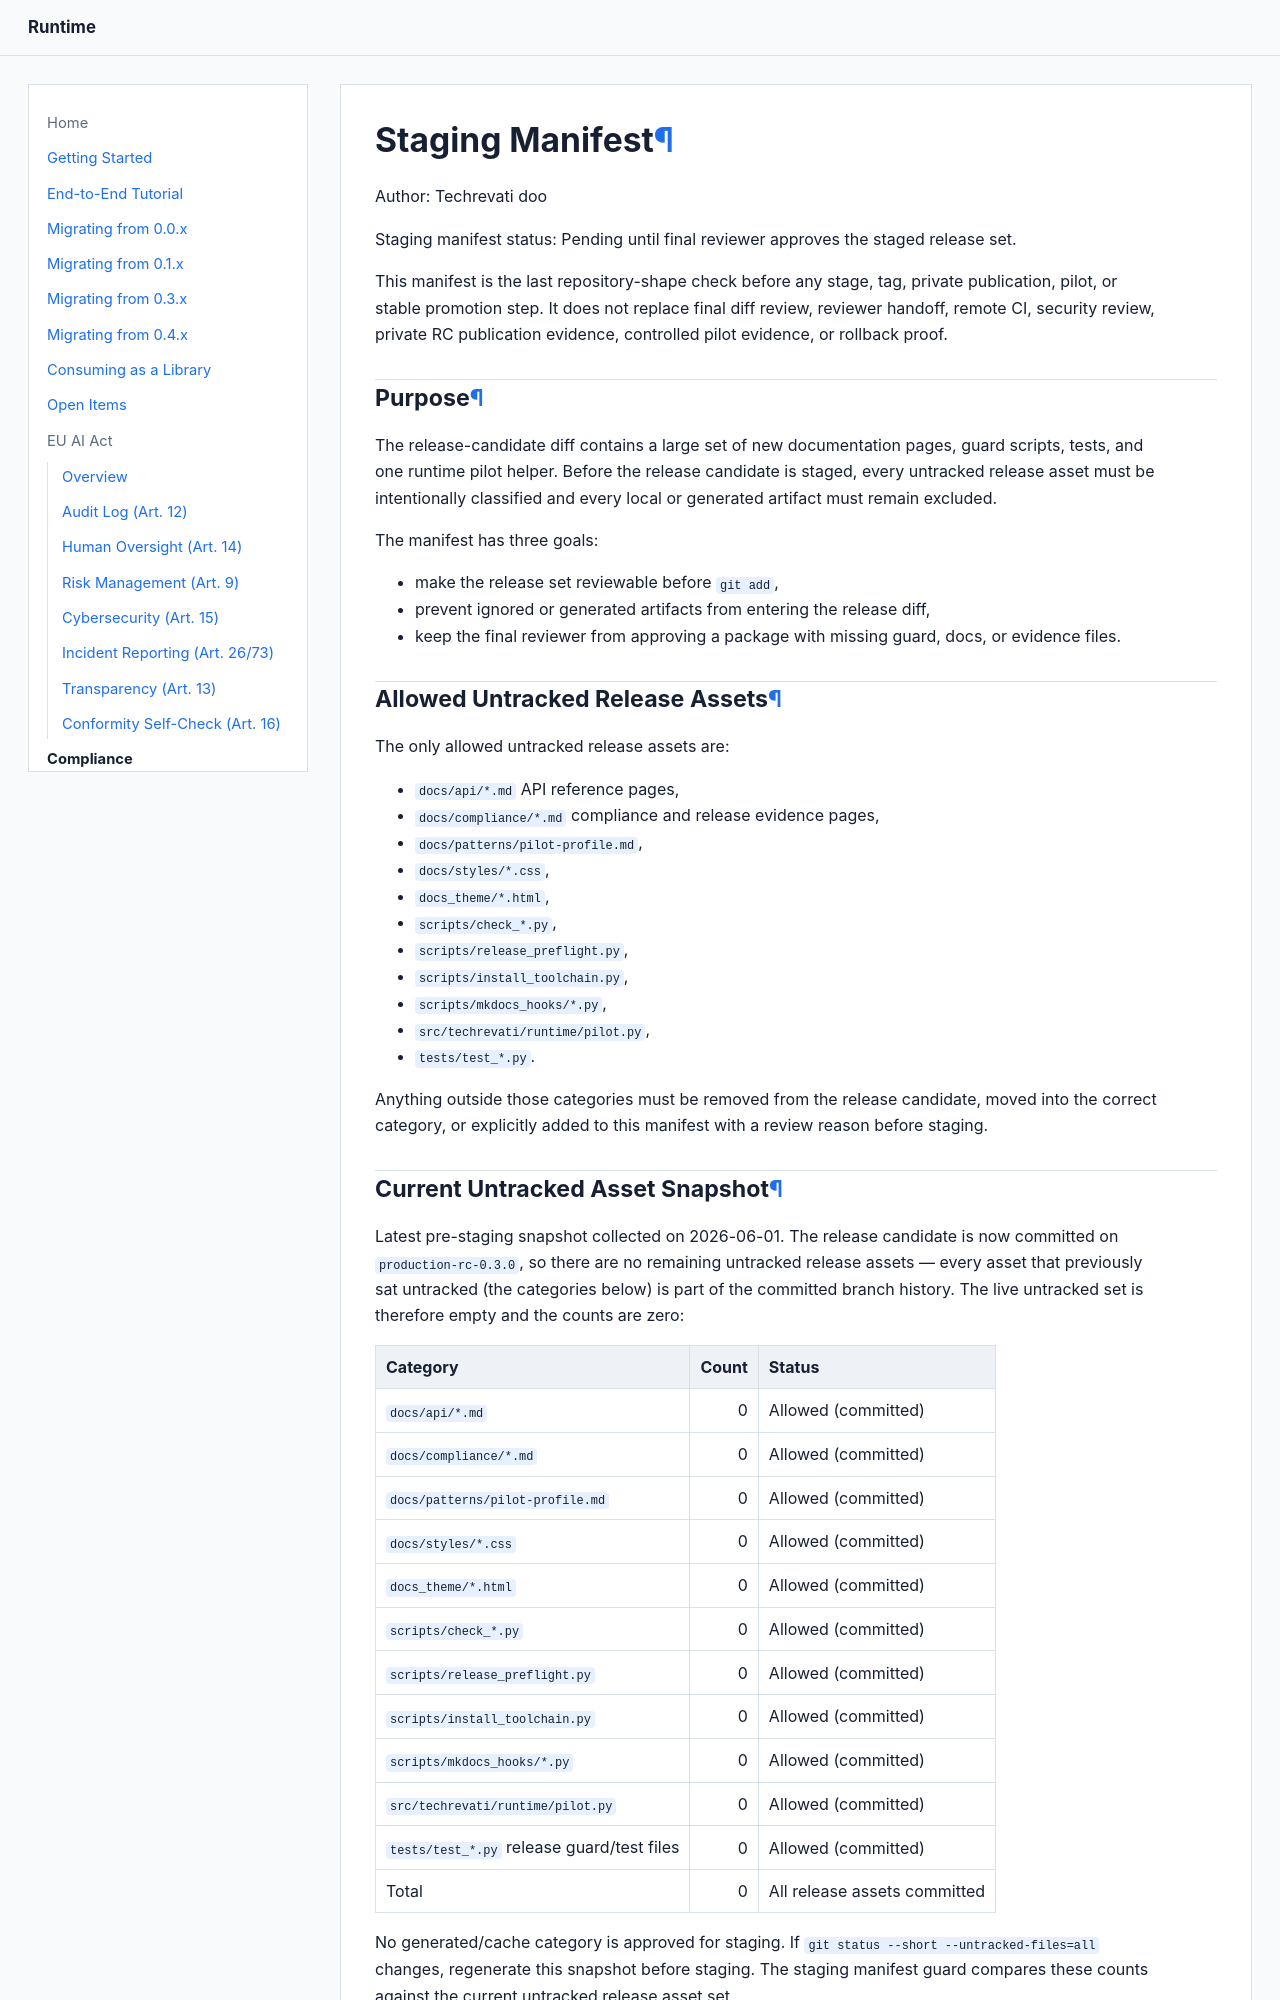

repository: Techrevati/runtime · page: compliance/staging-manifest/index.html · generator: mkdocs

# Staging Manifest

Author: Techrevati doo

Staging manifest status: Pending until final reviewer approves the staged
release set.

This manifest is the last repository-shape check before any stage, tag, private
publication, pilot, or stable promotion step. It does not replace final diff
review, reviewer handoff, remote CI, security review, private RC publication
evidence, controlled pilot evidence, or rollback proof.

## Purpose

The release-candidate diff contains a large set of new documentation pages,
guard scripts, tests, and one runtime pilot helper. Before the release candidate
is staged, every untracked release asset must be intentionally classified and
every local or generated artifact must remain excluded.

The manifest has three goals:

- make the release set reviewable before `git add`,
- prevent ignored or generated artifacts from entering the release diff,
- keep the final reviewer from approving a package with missing guard, docs, or
  evidence files.

## Allowed Untracked Release Assets

The only allowed untracked release assets are:

- `docs/api/*.md` API reference pages,
- `docs/compliance/*.md` compliance and release evidence pages,
- `docs/patterns/pilot-profile.md`,
- `docs/styles/*.css`,
- `docs_theme/*.html`,
- `scripts/check_*.py`,
- `scripts/release_preflight.py`,
- `scripts/install_toolchain.py`,
- `scripts/mkdocs_hooks/*.py`,
- `src/techrevati/runtime/pilot.py`,
- `tests/test_*.py`.

Anything outside those categories must be removed from the release candidate,
moved into the correct category, or explicitly added to this manifest with a
review reason before staging.
